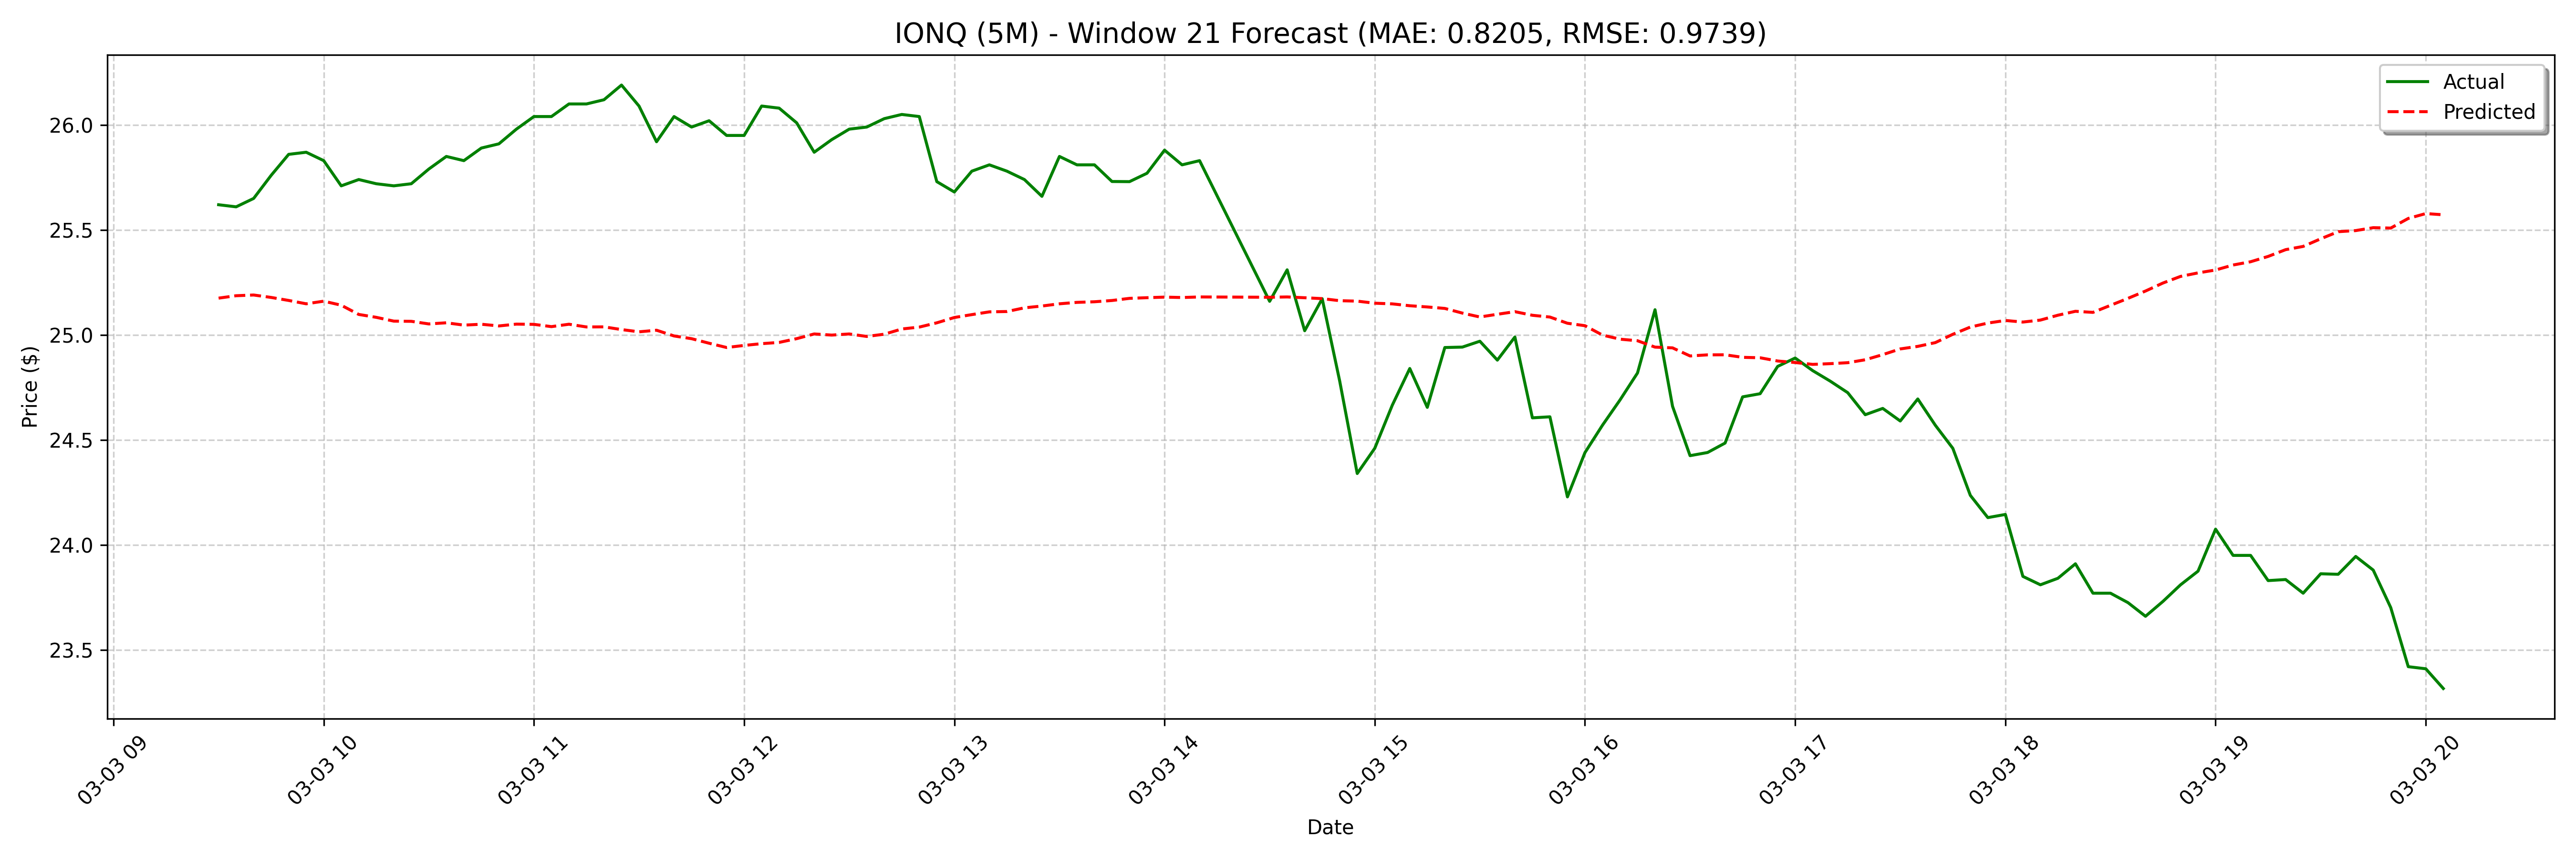

The file beside this chart, header and first rows:
date, actual, forecast
2025-03-03 09:30:00, 25.62, 25.18
2025-03-03 09:35:00, 25.61, 25.19
2025-03-03 09:40:00, 25.65, 25.19
2025-03-03 09:45:00, 25.76, 25.18
2025-03-03 09:50:00, 25.86, 25.16
2025-03-03 09:55:00, 25.87, 25.15
2025-03-03 10:00:00, 25.83, 25.16
2025-03-03 10:05:00, 25.71, 25.14
2025-03-03 10:10:00, 25.74, 25.1
2025-03-03 10:15:00, 25.72, 25.08
2025-03-03 10:20:00, 25.71, 25.07
2025-03-03 10:25:00, 25.72, 25.06
2025-03-03 10:30:00, 25.79, 25.05
2025-03-03 10:35:00, 25.85, 25.06
2025-03-03 10:40:00, 25.83, 25.05
2025-03-03 10:45:00, 25.89, 25.05
2025-03-03 10:50:00, 25.91, 25.04
2025-03-03 10:55:00, 25.98, 25.05
2025-03-03 11:00:00, 26.04, 25.05
2025-03-03 11:05:00, 26.04, 25.04
2025-03-03 11:10:00, 26.1, 25.05
2025-03-03 11:15:00, 26.1, 25.04
2025-03-03 11:20:00, 26.12, 25.04
2025-03-03 11:25:00, 26.19, 25.03
2025-03-03 11:30:00, 26.09, 25.01
2025-03-03 11:35:00, 25.92, 25.02
2025-03-03 11:40:00, 26.04, 25
2025-03-03 11:45:00, 25.99, 24.98
2025-03-03 11:50:00, 26.02, 24.96
2025-03-03 11:55:00, 25.95, 24.94
2025-03-03 12:00:00, 25.95, 24.95
2025-03-03 12:05:00, 26.09, 24.96
2025-03-03 12:10:00, 26.08, 24.96
2025-03-03 12:15:00, 26.01, 24.98
2025-03-03 12:20:00, 25.87, 25
2025-03-03 12:25:00, 25.93, 25
2025-03-03 12:30:00, 25.98, 25
2025-03-03 12:35:00, 25.99, 24.99
2025-03-03 12:40:00, 26.03, 25
2025-03-03 12:45:00, 26.05, 25.03
2025-03-03 12:50:00, 26.04, 25.04
2025-03-03 12:55:00, 25.73, 25.06
2025-03-03 13:00:00, 25.68, 25.08
2025-03-03 13:05:00, 25.78, 25.1
2025-03-03 13:10:00, 25.81, 25.11
2025-03-03 13:15:00, 25.78, 25.11
2025-03-03 13:20:00, 25.74, 25.13
2025-03-03 13:25:00, 25.66, 25.14
2025-03-03 13:30:00, 25.85, 25.15
2025-03-03 13:35:00, 25.81, 25.16
2025-03-03 13:40:00, 25.81, 25.16
2025-03-03 13:45:00, 25.73, 25.16
2025-03-03 13:50:00, 25.73, 25.17
2025-03-03 13:55:00, 25.77, 25.18
2025-03-03 14:00:00, 25.88, 25.18
2025-03-03 14:05:00, 25.81, 25.18
2025-03-03 14:10:00, 25.83, 25.18
2025-03-03 14:30:00, 25.16, 25.18
2025-03-03 14:35:00, 25.31, 25.19
2025-03-03 14:40:00, 25.02, 25.17
... 68 more rows
